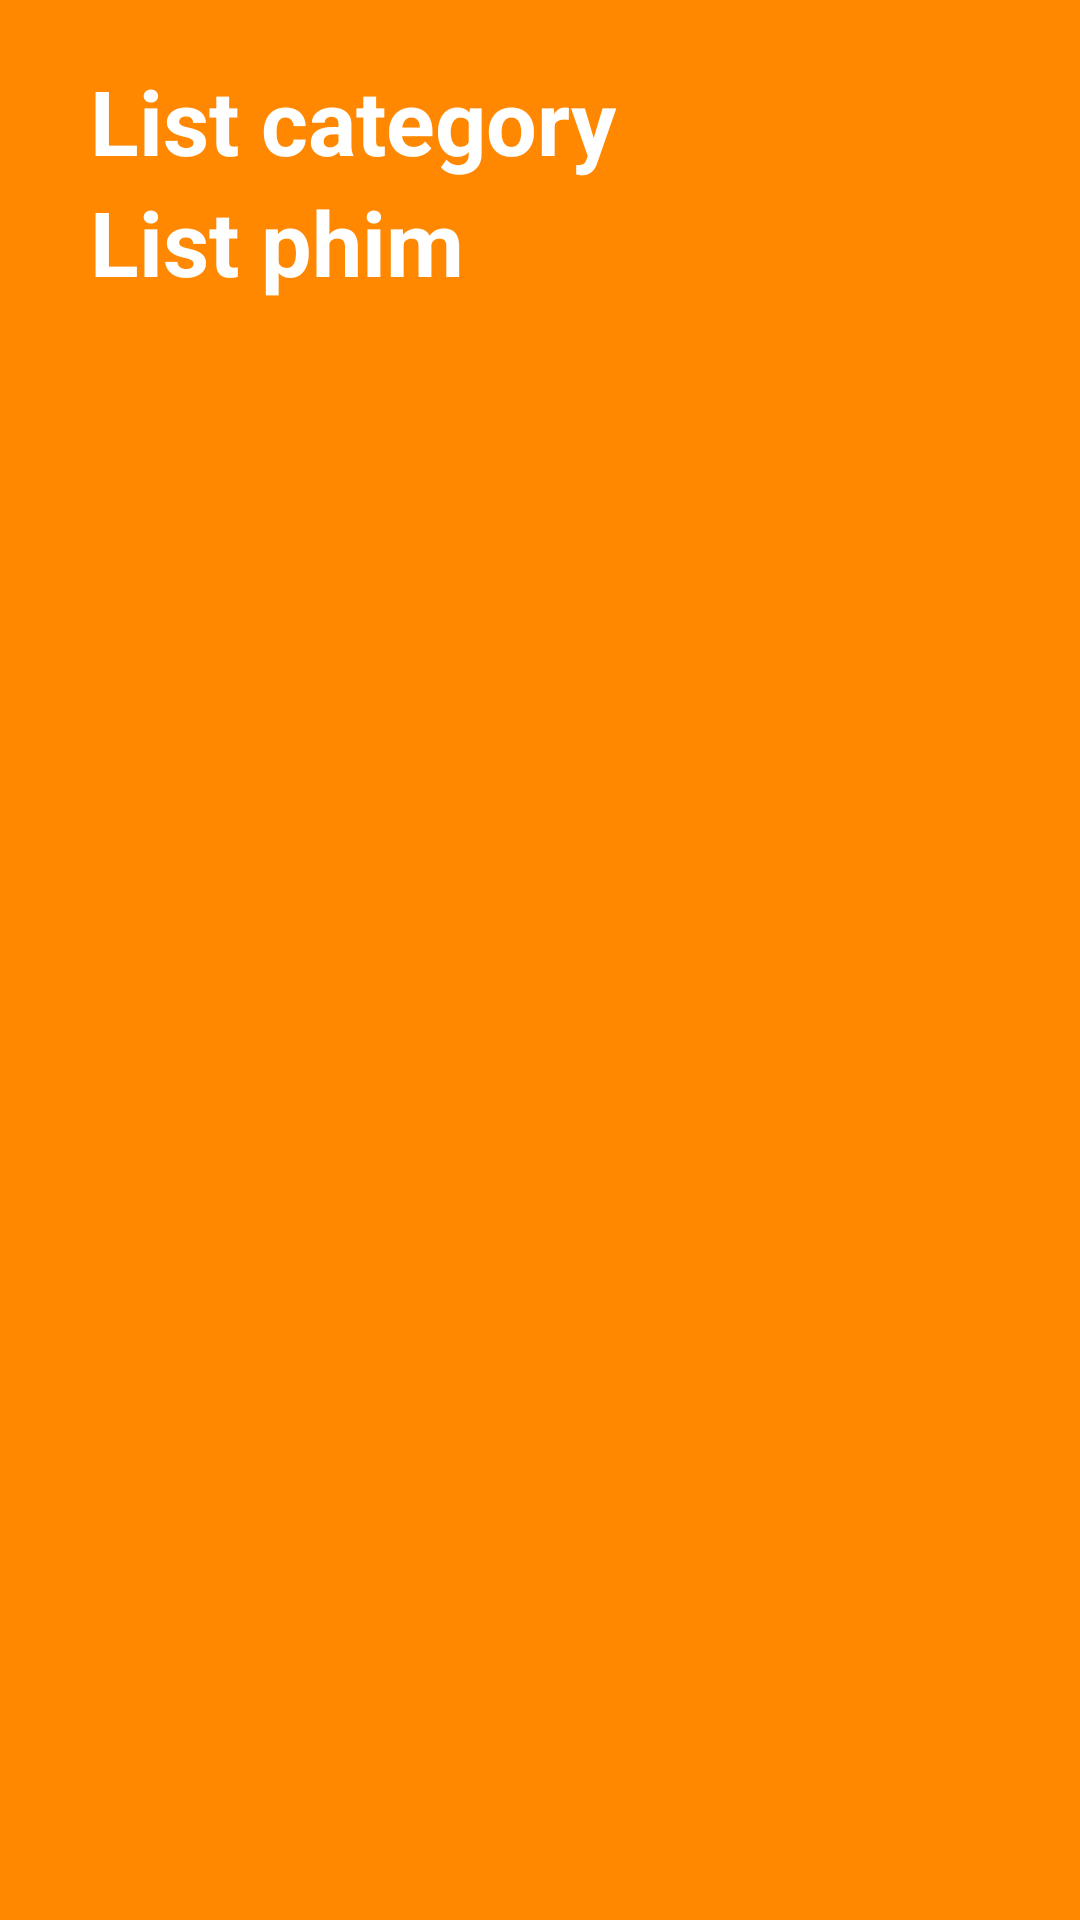

Here is an Android app screen rendered from its layout file. Give the layout XML and the strings, colors and styles it references.
<!-- AndroidManifest.xml: application theme Theme.MyLoginApp -->
<!-- res/layout/fragment_home2.xml -->
<?xml version="1.0" encoding="utf-8"?>
<RelativeLayout xmlns:android="http://schemas.android.com/apk/res/android"
    android:layout_width="match_parent"
    android:layout_height="match_parent"
    android:background="@android:color/holo_orange_dark"
    android:padding="20dp"
    >

    <TextView
        android:id="@+id/name"
        android:layout_width="match_parent"
        android:layout_height="wrap_content"
        android:text="List category"
        android:textSize="30dp"
        android:textColor="@color/white"
        android:textStyle="bold"
        android:layout_marginStart="10dp"
        android:layout_marginEnd="10dp"
        />
    <androidx.recyclerview.widget.RecyclerView
        android:id="@+id/rcv_user"
        android:layout_below="@+id/name"
        android:orientation="horizontal"
        android:layout_width="match_parent"
        android:layout_height="wrap_content"
        android:layout_marginStart="10dp"
        android:layout_marginEnd="10dp"
        ></androidx.recyclerview.widget.RecyclerView>


    <TextView
        android:id="@+id/name2"
        android:layout_below="@+id/rcv_user"
        android:layout_width="match_parent"
        android:layout_height="wrap_content"
        android:text="List phim"
        android:textSize="30dp"
        android:textColor="@color/white"
        android:textStyle="bold"
        android:layout_marginStart="10dp"
        android:layout_marginEnd="10dp"
        />
    <androidx.recyclerview.widget.RecyclerView
        android:id="@+id/rcv_user1"
        android:layout_below="@+id/name2"
        android:orientation="horizontal"
        android:layout_width="match_parent"
        android:layout_height="wrap_content"
        android:layout_marginStart="10dp"
        android:layout_marginEnd="10dp"
        ></androidx.recyclerview.widget.RecyclerView>






</RelativeLayout>
<!-- resources referenced by this layout -->
<resources>
  <style name="Theme.MyLoginApp" parent="Theme.MaterialComponents.DayNight.NoActionBar">
          
          <item name="colorPrimary">@color/purple_500</item>
          <item name="colorPrimaryVariant">@color/purple_700</item>
          <item name="colorOnPrimary">@color/white</item>
          
          <item name="colorSecondary">@color/teal_200</item>
          <item name="colorSecondaryVariant">@color/teal_700</item>
          <item name="colorOnSecondary">@color/black</item>
          
          <item name="android:statusBarColor" tools:targetApi="l">?attr/colorPrimaryVariant</item>
          
      </style>
  <!-- not gathered from this repository: default colours our renderer supplied (Android Studio template values) -->
  <color name="purple_500">#FF6200EE</color>
  <color name="purple_700">#FF3700B3</color>
  <color name="teal_200">#FF03DAC5</color>
  <color name="teal_700">#FF018786</color>
  <color name="black">#FF000000</color>
  <color name="white">#FFFFFFFF</color>
</resources>
